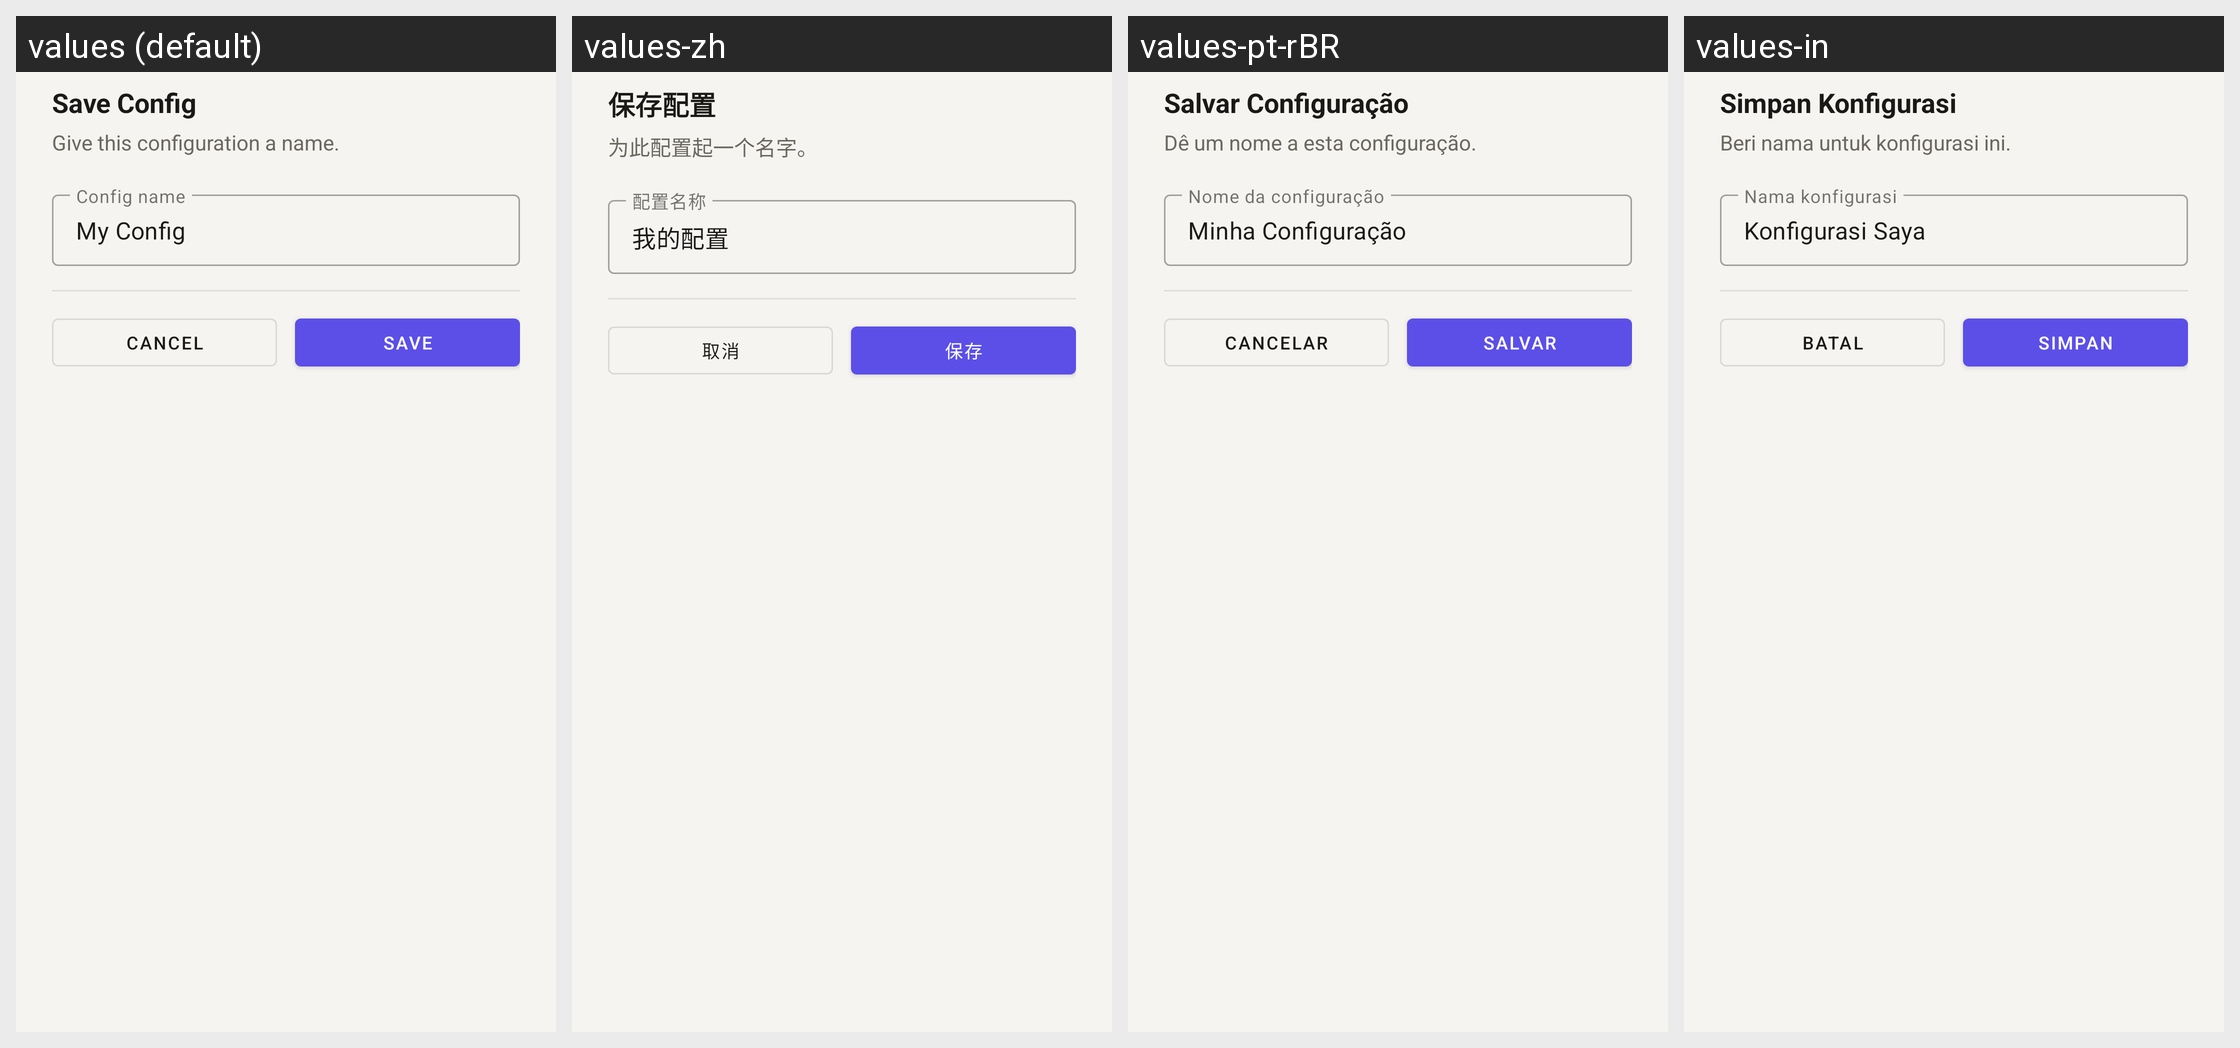

For this localized Android screen grid, give each drawn string resource with its value in every locale shown.
Android screen res/layout/dialog_save_config.xml rendered under 4 locales, left to right: values (default), values-zh, values-pt-rBR, values-in. Device: Nexus 5 (rendered at 1080×1920; each locale shown at half size, 540×960, under a caption strip naming it); theme Theme.AutoClicker.
Strings drawn on this screen, with the default value and each locale's value (text and hints the layout hard-codes, and strings that could not be matched under every locale, appear in the picture but are not listed):

save_configuration
  values: Save Config
  values-zh: 保存配置
  values-pt-rBR: Salvar Configuração
  values-in: Simpan Konfigurasi

save_config_desc
  values: Give this configuration a name.
  values-zh: 为此配置起一个名字。
  values-pt-rBR: Dê um nome a esta configuração.
  values-in: Beri nama untuk konfigurasi ini.

configuration_name
  values: Config name
  values-zh: 配置名称
  values-pt-rBR: Nome da configuração
  values-in: Nama konfigurasi

default_configuration_name
  values: My Config
  values-zh: 我的配置
  values-pt-rBR: Minha Configuração
  values-in: Konfigurasi Saya

cancel
  values: Cancel
  values-zh: 取消
  values-pt-rBR: Cancelar
  values-in: Batal

save
  values: Save
  values-zh: 保存
  values-pt-rBR: Salvar
  values-in: Simpan
